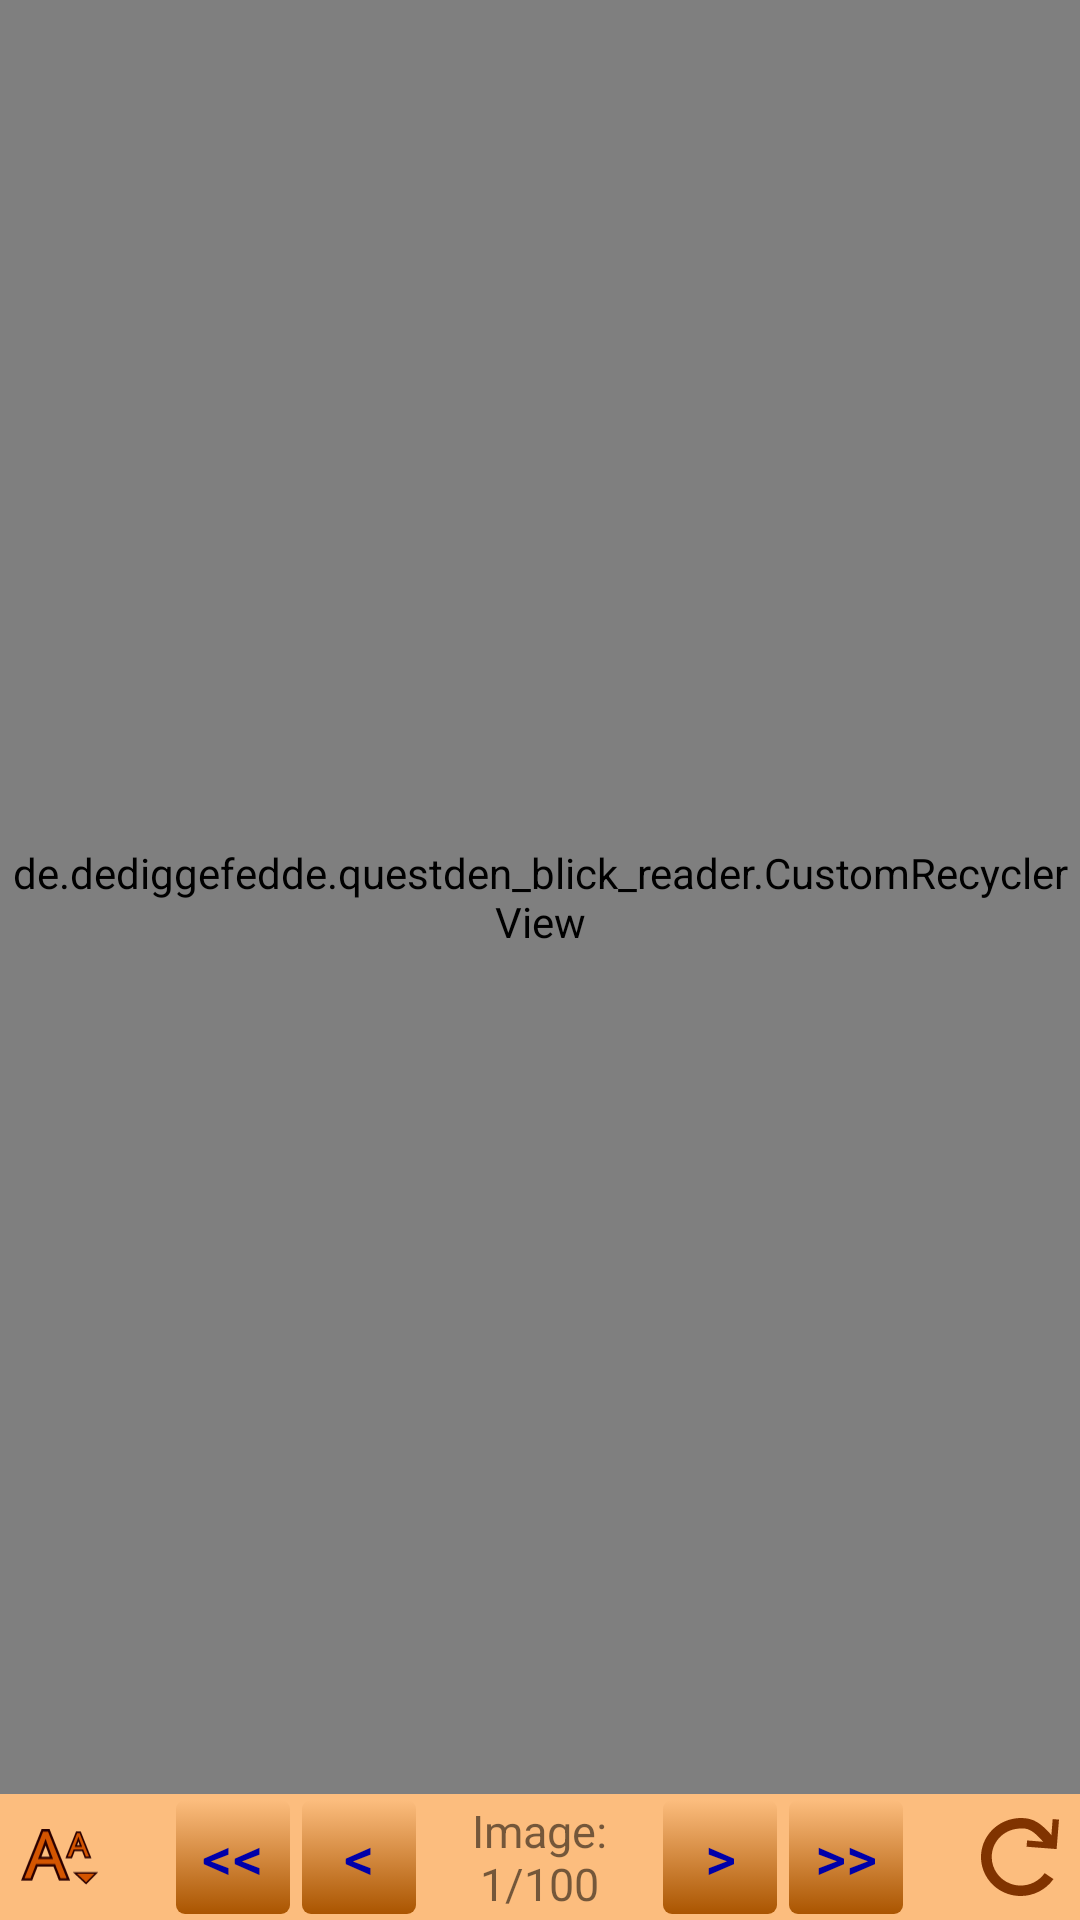

Here is an Android app screen rendered from its layout file. Give the layout XML and the strings, colors and styles it references.
<!-- AndroidManifest.xml: application theme AppTheme -->
<!-- res/layout/fragment_main.xml -->
<?xml version="1.0" encoding="utf-8"?>
<androidx.constraintlayout.widget.ConstraintLayout
    xmlns:android="http://schemas.android.com/apk/res/android"
    xmlns:app="http://schemas.android.com/apk/res-auto"
    xmlns:tools="http://schemas.android.com/tools"
    android:layout_width="match_parent"
    android:layout_height="match_parent"
    tools:context=".MainFragment">

    <de.dediggefedde.questden_blick_reader.CustomRecyclerView
        android:id="@+id/post_list_rec_view"
        android:layout_width="0dp"
        android:layout_height="0dp"
        android:scrollbars="vertical"
        android:background="#fff"
        android:divider="@color/cardview_light_background"
        app:layout_constraintBottom_toTopOf="@+id/bottom_navigation"
        app:layout_constraintEnd_toEndOf="parent"
        app:layout_constraintHorizontal_bias="0.0"
        app:layout_constraintStart_toStartOf="parent"
        app:layout_constraintTop_toTopOf="parent"
        app:layout_constraintVertical_bias="0.0" />

    <androidx.constraintlayout.widget.Guideline
        android:id="@+id/guideline"
        android:layout_width="wrap_content"
        android:layout_height="wrap_content"
        android:orientation="horizontal"
        app:layout_constraintGuide_percent="0.1" />

    <androidx.constraintlayout.widget.Guideline
        android:id="@+id/guideline3"
        android:layout_width="wrap_content"
        android:layout_height="wrap_content"
        android:orientation="horizontal"
        app:layout_constraintGuide_percent="0.9" />

    <ProgressBar
        android:id="@+id/progressBarDet"
        style="@style/Widget.AppCompat.ProgressBar.Horizontal"
        android:layout_width="150dp"
        android:layout_height="150dp"
        android:max="100"
        android:progress="10"
        android:progressDrawable="@drawable/circle"
        android:rotation="-90"
        app:layout_constraintBottom_toBottomOf="parent"
        app:layout_constraintEnd_toEndOf="parent"
        app:layout_constraintStart_toStartOf="parent"
        android:visibility="gone"

        app:layout_constraintTop_toTopOf="parent" />

    <ProgressBar
        android:id="@+id/progressBarUndet"
        style="@style/Widget.AppCompat.ProgressBar"
        android:layout_width="150dp"
        android:layout_height="150dp"
        android:max="100"
        android:progress="50"
        android:rotation="-90"
        android:theme="@style/ProgressBarStyle"
        android:visibility="gone"


        app:layout_constraintBottom_toBottomOf="parent"
        app:layout_constraintEnd_toEndOf="parent"
        app:layout_constraintStart_toStartOf="parent"
        app:layout_constraintTop_toTopOf="parent" />

    <LinearLayout
        android:id="@+id/bottom_navigation"
        android:layout_width="0dp"
        android:layout_height="wrap_content"
        android:background="@color/color_navigation_bg"
        android:gravity="center"
        android:orientation="horizontal"
        app:layout_constraintBottom_toTopOf="@+id/tool_dropout"
        app:layout_constraintEnd_toEndOf="parent"
        app:layout_constraintStart_toStartOf="parent">


        <ImageButton
            android:id="@+id/btn_openFont"
            style="@style/ImgButtonStyle"
            android:contentDescription="@string/open_appearance_menu"
            app:srcCompat="@drawable/fontmenudrop"
            />

        <Space
            android:layout_width="wrap_content"
            android:layout_height="wrap_content"
            android:layout_weight="1" />

        <Button
            android:id="@+id/btn_first"
            style="@style/NavigationButtonStyle"
            android:text="@string/Bot_Nav_first" />

        <Button
            android:id="@+id/btn_prev"
            style="@style/NavigationButtonStyle"
            android:text="@string/Bot_Nav_prev" />

        <Space
            android:layout_width="wrap_content"
            android:layout_height="wrap_content"
            android:layout_weight="1" />

        <TextView
            android:id="@+id/tx_position"
            android:layout_width="wrap_content"
            android:layout_height="match_parent"
            android:gravity="center"
            android:text="@string/main_position"
            android:textSize="15sp" />

        <Space
            android:layout_width="wrap_content"
            android:layout_height="wrap_content"
            android:layout_weight="1" />

        <Button
            android:id="@+id/btn_next"
            style="@style/NavigationButtonStyle"
            android:text="@string/Bot_Nav_next" />

        <Button
            android:id="@+id/btn_last"
            style="@style/NavigationButtonStyle"
            android:text="@string/Bot_Nav_Last" />


        <Space
            android:layout_width="wrap_content"
            android:layout_height="wrap_content"
            android:layout_weight="1" />

        <ImageButton
            android:id="@+id/btn_update"
            style="@style/ImgButtonStyle"
            android:contentDescription="@string/update_page"
            app:srcCompat="@drawable/refresh"
            />

    </LinearLayout>



    <LinearLayout
        android:id="@+id/tool_dropout"
        android:layout_width="0dp"
        android:layout_height="wrap_content"
        android:background="@color/color_navigation_bg"
        android:gravity="start"
        android:orientation="horizontal"
        android:visibility="gone"
        app:layout_constraintBottom_toBottomOf="parent"
        app:layout_constraintEnd_toEndOf="parent"
        app:layout_constraintStart_toStartOf="parent"
        tools:visibility="visible"
        >

        <ImageButton
            android:id="@+id/btn_only_pics"
            style="@style/ImgButtonStyle"
            android:contentDescription="@string/change_post_mode"
            app:srcCompat="@drawable/ic_inclnonimg"/>

        <ImageButton
            android:id="@+id/btn_incFont"
            style="@style/ImgButtonStyle"
            android:contentDescription="@string/increase_font_sizebtn"
            app:srcCompat="@drawable/aplus"
            />

        <ImageButton
            android:id="@+id/btn_decFont"
            style="@style/ImgButtonStyle"
            android:contentDescription="@string/decrease_font_sizebtn"
            app:srcCompat="@drawable/aminus"
            />
        <ImageButton
            android:id="@+id/btn_imgMode"
            style="@style/ImgButtonStyle"
            android:contentDescription="@string/change_image_mode"
            app:srcCompat="@drawable/imgmode"
            />
        <Button
            android:id="@+id/btn_toggleSFW"
            style="@style/ImgButtonStyle"
            android:layout_width="wrap_content"
            android:text="@string/SFWQuestion" />

        <ImageButton
            android:id="@+id/btn_offline"
            style="@style/ImgButtonStyle"
            app:srcCompat="@drawable/offline"
            android:contentDescription="@string/download_thread"
            />
        <ImageButton
            android:id="@+id/btn_watch"
            style="@style/ImgButtonStyle"
            app:srcCompat="@drawable/eye_closed"
            android:contentDescription="@string/watch_thread"
            />
        <ImageButton
            android:id="@+id/btn_wiki"
            style="@style/ImgButtonStyle"
            app:srcCompat="@drawable/wiki"
            android:contentDescription="@string/open_chapter_overview"
            />

    </LinearLayout>

    <ProgressBar
        android:id="@+id/progressBar"
        style="?android:attr/progressBarStyleHorizontal"
        android:layout_width="match_parent"
        android:layout_height="wrap_content"
        app:layout_constraintBottom_toBottomOf="@+id/post_list_rec_view"
        app:layout_constraintEnd_toEndOf="parent"
        app:layout_constraintStart_toStartOf="parent"
        android:visibility="gone"
        tools:visibility="visible"
        />
    <TextView
        android:id="@+id/progress_text"
        android:layout_width="wrap_content"
        android:layout_height="wrap_content"
        android:background="#afff"
        android:textSize="20sp"
        app:layout_constraintBottom_toTopOf="@+id/progressBar"
        app:layout_constraintEnd_toEndOf="@+id/progressBar"
        app:layout_constraintStart_toStartOf="@+id/progressBar"
        android:visibility="gone"
        tools:visibility="visible" />


    <TextView
        android:id="@+id/tx_img_path"
        android:layout_width="0dp"
        android:layout_height="wrap_content"
        android:padding="5dp"
        android:background="@color/color_imgPath_bg"
        android:text=""
        android:visibility="gone"
        app:layout_constraintBottom_toBottomOf="parent"
        app:layout_constraintEnd_toEndOf="parent"
        app:layout_constraintStart_toStartOf="parent"
        />
    <com.github.chrisbanes.photoview.PhotoView
        android:id="@+id/imageZoom"
        android:background="#a000"
        android:layout_width="0dp"
        android:layout_height="0dp"
        android:scaleType="fitCenter"
        app:layout_constraintBottom_toTopOf="@+id/tx_img_path"
        app:layout_constraintEnd_toEndOf="@+id/post_list_rec_view"
        app:layout_constraintHorizontal_bias="0.0"
        app:layout_constraintStart_toStartOf="@+id/post_list_rec_view"
        app:layout_constraintTop_toTopOf="parent"
        app:layout_constraintVertical_bias="1.0"
        android:visibility="gone"
        app:srcCompat="@drawable/ic_questden"
        />







</androidx.constraintlayout.widget.ConstraintLayout>
<!-- resources referenced by this layout -->
<resources>
  <color name="color_imgPath_bg">#8DC64B</color>
  <color name="color_navigation_bg">#FCBD7E</color>
  <string name="Bot_Nav_Last">&gt;&gt;</string>
  <string name="Bot_Nav_first">&lt;&lt;</string>
  <string name="Bot_Nav_next">&gt;</string>
  <string name="Bot_Nav_prev">&lt;</string>
  <string name="SFWQuestion">SFW?</string>
  <string name="change_image_mode">Change image mode</string>
  <string name="change_post_mode">Change post mode</string>
  <string name="decrease_font_sizebtn">Decrease font size</string>
  <string name="download_thread">Download thread</string>
  <string name="increase_font_sizebtn">Increase font size</string>
  <string name="main_position">Image:\n1/100</string>
  <string name="open_appearance_menu">Open Appearance menu</string>
  <string name="open_chapter_overview">Open chapter overview</string>
  <string name="update_page">Update Page</string>
  <string name="watch_thread">watch thread</string>
  <style name="ImgButtonStyle">
          <item name="android:layout_width">40dp</item>
          <item name="android:layout_height">40dp</item>
          <item name="android:padding">7dp</item>
          <item name="android:minWidth">40dp</item>
          <item name="android:scaleType">fitCenter</item>
          <item name="android:background">@drawable/btn_bg_inv</item>
      </style>
  <style name="NavigationButtonStyle">
          <item name="android:padding">0dp</item>
          <item name="android:layout_width">wrap_content</item>
          <item name="android:layout_height">wrap_content</item>
          <item name="android:minHeight">38dp</item>
          <item name="android:minWidth">38dp</item>
          <item name="android:layout_margin">2dp</item>
          <item name="android:textSize">20sp</item>
          <item name="android:background">@drawable/item_sel</item>
          <item name="android:textColor">@color/color_navigation_text</item>
      </style>
  <style name="ProgressBarStyle">
          <item name="colorAccent">@color/color_progress_center</item>
      </style>
  <style name="AppTheme" parent="Theme.AppCompat.Light.DarkActionBar">
          
          <item name="colorPrimary">@color/colorPrimary</item>
          <item name="colorPrimaryDark">@color/colorPrimaryDark</item>
          <item name="colorAccent">@color/colorAccent</item>
          <item name="windowActionBar">false</item>
          <item name="windowNoTitle">true</item>
          <item name="drawerArrowStyle">@style/DrawerArrowStyle</item>
          <item name="progressBarStyle">@style/ProgressBarStyle</item>
      </style>
  <color name="color_progress_frame">#000</color>
  <color name="color_progress_center">#FCBD7E</color>
  <!-- drawable btn_bg_inv (drawable) -->
  <?xml version="1.0" encoding="utf-8"?>
  <selector xmlns:android="http://schemas.android.com/apk/res/android">
      <item android:state_pressed="true">
          <shape android:shape="rectangle">
              <solid android:color="#C36435" />
              <corners android:radius="8dp" />
          </shape>
      </item>
      <item>
          <shape android:shape="rectangle">
              <solid android:color="@android:color/transparent" />
          </shape>
      </item>
  </selector>
  <color name="color_navigation_text">#00a</color>
  <color name="colorPrimary">#8DC64B</color>
  <color name="colorPrimaryDark">#000</color>
  <color name="colorAccent">#000</color>
  <style name="DrawerArrowStyle" parent="Widget.AppCompat.DrawerArrowToggle">
          <item name="color">@android:color/black</item>
      </style>
</resources>
